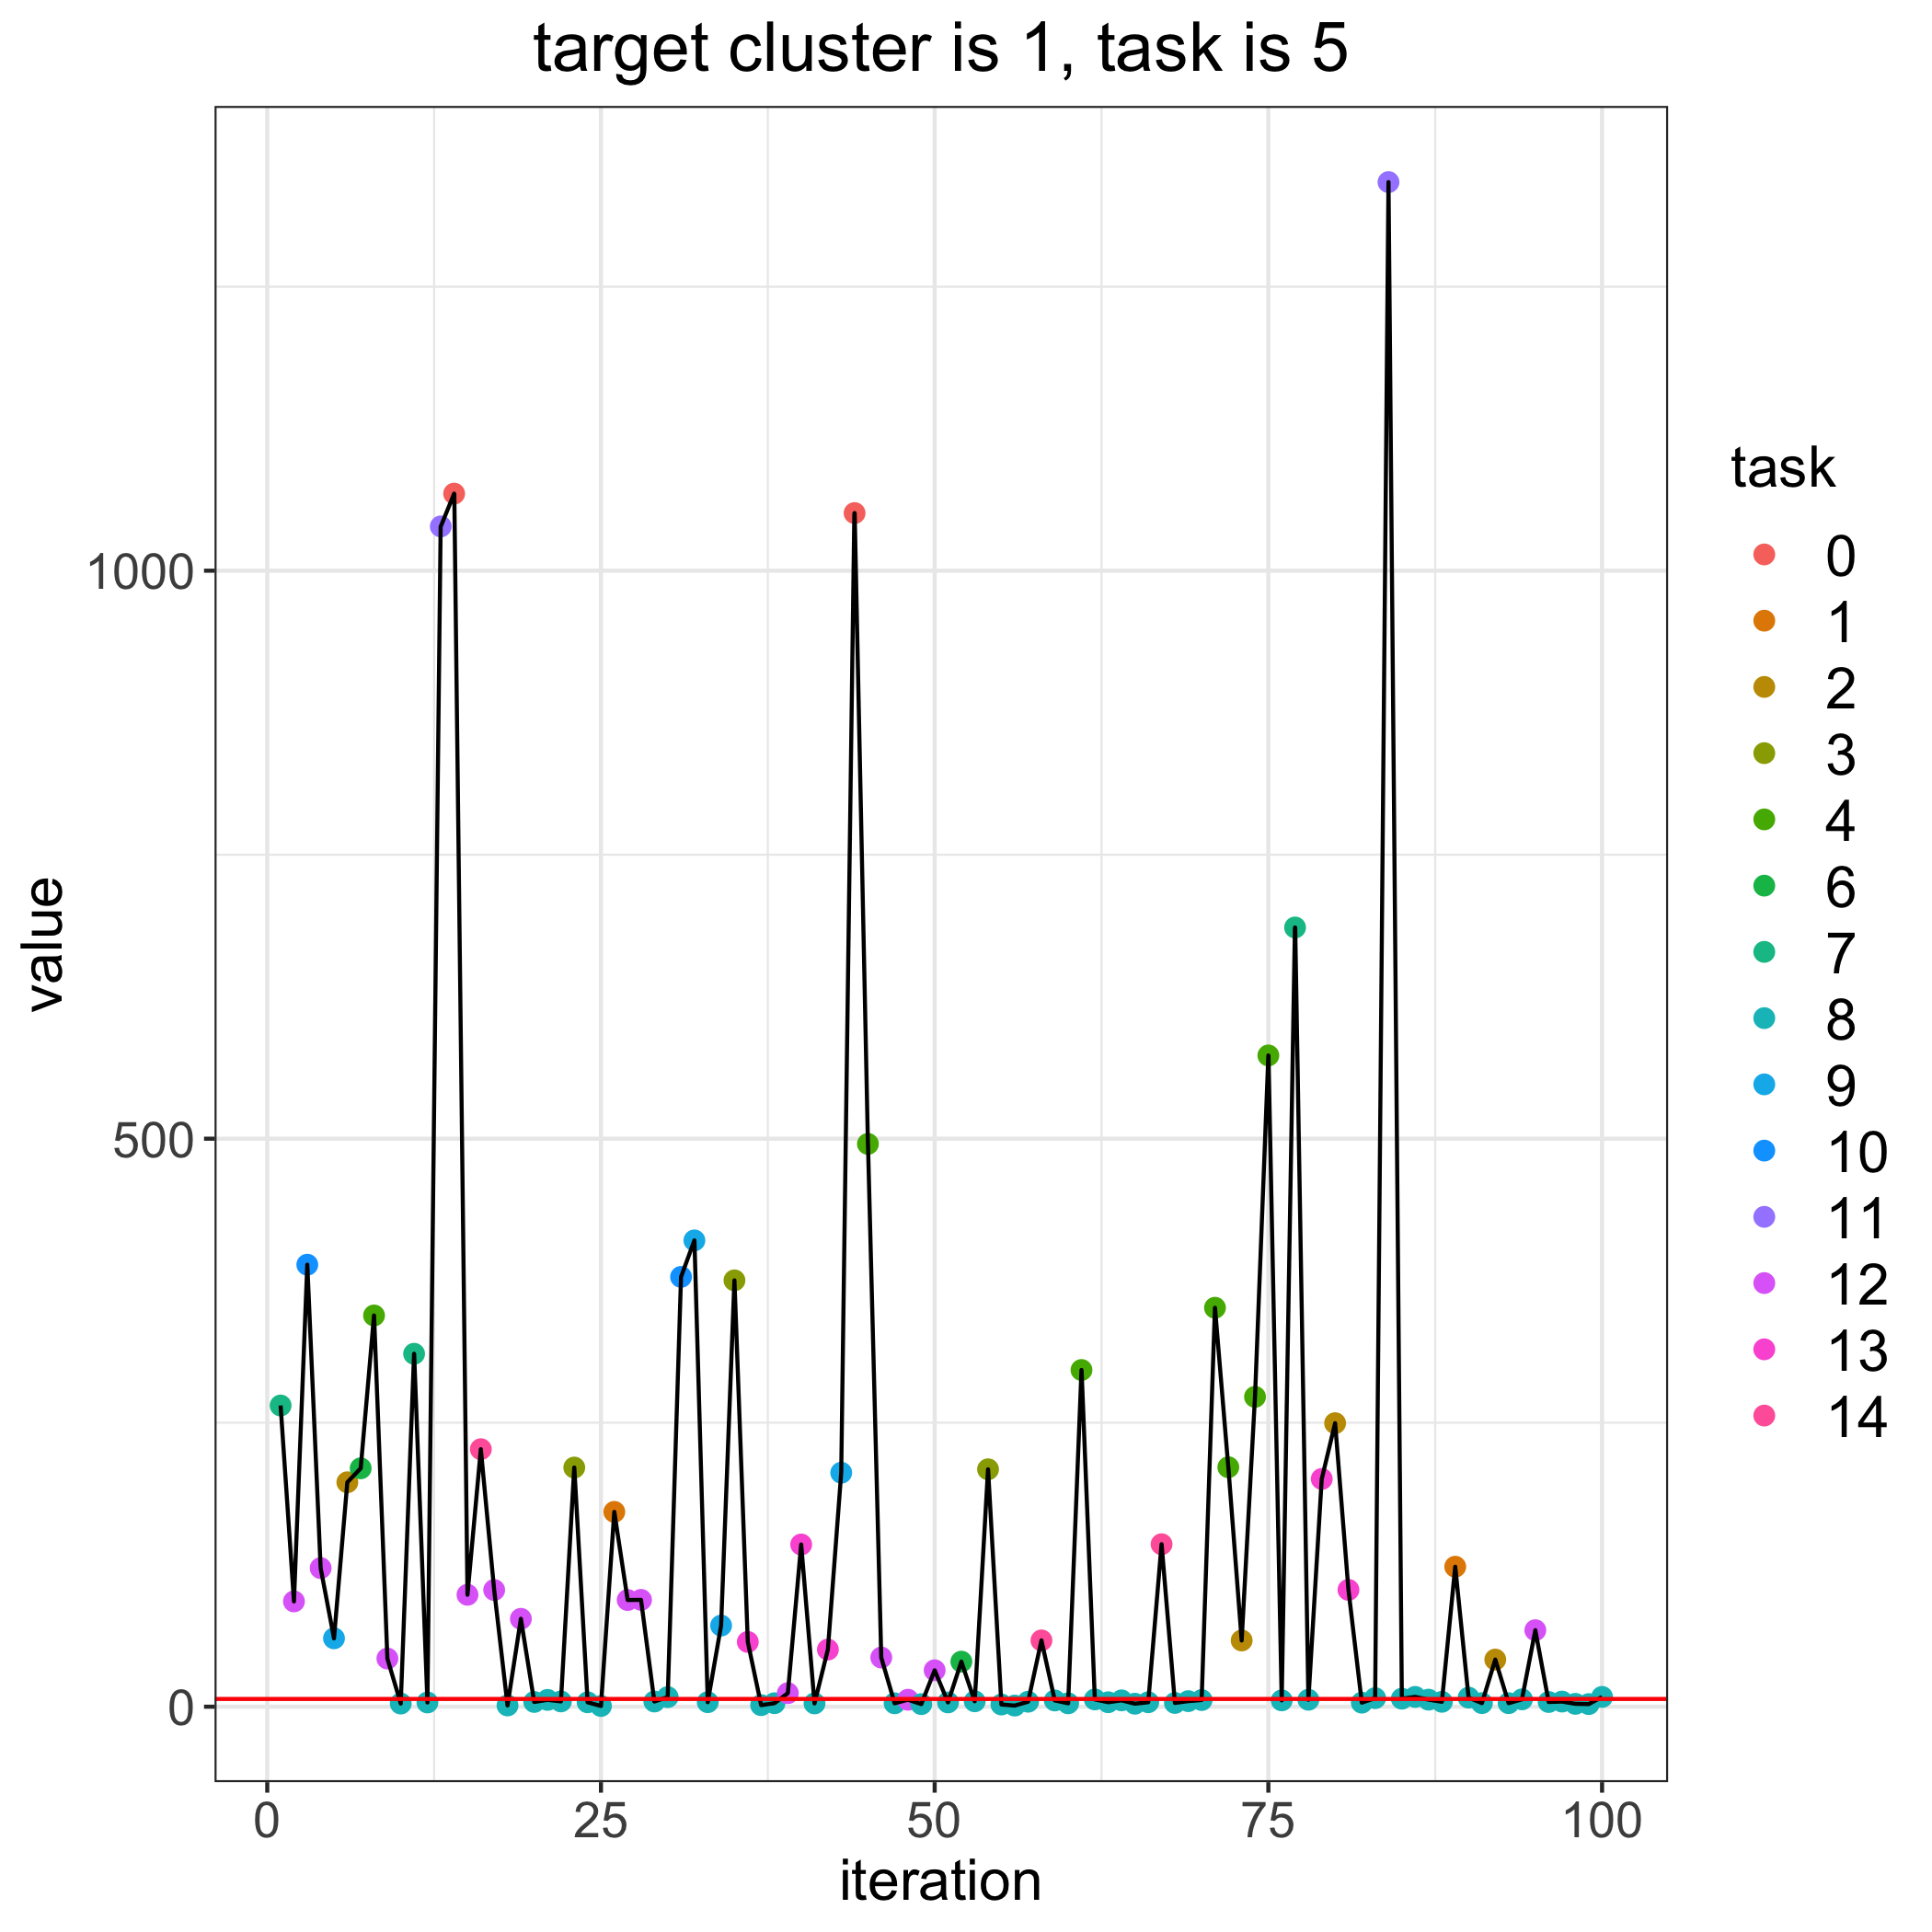

Values plotted in this chart, from the file beside it:
, losses, bandit_selects
0, 6.811, 
1, 265.1, 7.0
2, 92.69, 12.0
3, 389.1, 10.0
4, 122, 12.0
5, 60.18, 9.0
6, 197.6, 2.0
7, 209.8, 6.0
8, 344.4, 4.0
9, 42.38, 12.0
10, 2.776, 8.0
11, 310.7, 7.0
12, 3.725, 8.0
13, 1039, 11.0
14, 1068, 0.0
15, 98.53, 12.0
16, 226.7, 14.0
17, 102.7, 12.0
18, 1.104, 8.0
19, 77.35, 12.0
20, 4.173, 8.0
21, 6.005, 8.0
22, 4.665, 8.0
23, 210.5, 3.0
24, 3.86, 8.0
25, 0.6347, 8.0
26, 171.5, 1.0
27, 93.92, 12.0
28, 94.04, 12.0
29, 4.571, 8.0
30, 8.448, 8.0
31, 378.3, 10.0
32, 410.5, 9.0
33, 3.972, 8.0
34, 71.41, 9.0
35, 375.3, 3.0
36, 57.01, 13.0
37, 1.364, 8.0
38, 3.079, 8.0
39, 11.91, 12.0
40, 142.8, 13.0
41, 2.908, 8.0
42, 50.29, 13.0
43, 206, 9.0
44, 1051, 0.0
45, 495.4, 4.0
46, 43.27, 12.0
47, 3.017, 8.0
48, 6.13, 12.0
49, 2.275, 8.0
50, 32.05, 12.0
51, 3.77, 8.0
52, 39.67, 6.0
53, 4.753, 8.0
54, 209, 3.0
55, 1.942, 8.0
56, 0.9883, 8.0
57, 4.379, 8.0
58, 58.35, 14.0
59, 5.491, 8.0
... 41 more rows
